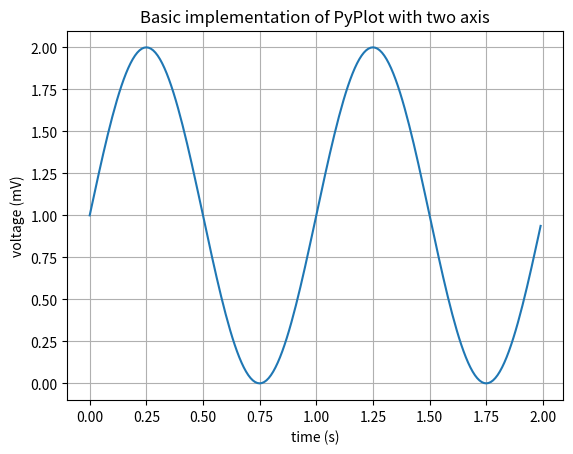

Generate this figure with matplotlib:
import matplotlib.pyplot as pyplot
import numpy


def main():
    # We need some data for plotting.
    # This will create a range of date points from 0 to 2 in 0.01 increments
    # We will use this as the Y axis of our graph
    voltage = numpy.arange(0.0, 2.0, 0.01)

    # Now we need the X axis of our graph, which will be a sinus graph of the voltage per millisecond
    time = 1 + numpy.sin(2 * numpy.pi * voltage)

    # Now we need two sub-plots, one is the figure itself and one is a tuple with the X and Y axis
    fig, ax = pyplot.subplots()
    ax.plot(voltage, time)

    # We can also set some vanity
    ax.set(xlabel='time (s)', ylabel='voltage (mV)',
           title='Basic implementation of PyPlot with two axis')
    ax.grid()

    pyplot.show()


if __name__ == "__main__":
    main()
